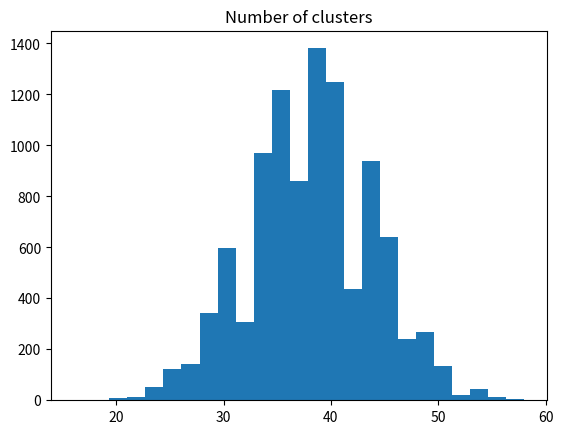

Generate this figure with matplotlib:
import numpy as np
import matplotlib.pyplot as plt

# Set up the random number generator.
rnd = np.random.default_rng()

slug = np.array([
    'X', 'X', 'X', 'X', 'X', 'X', 'H', 'X', 'X', 'H', 'X', 'H', 'H', 'X', 'X',
    'X', 'X', 'X', 'X', 'X', 'X', 'H', 'X', 'X', 'X', 'X', 'X', 'H', 'X', 'X',
    'X', 'X', 'H', 'H', 'X', 'X', 'X', 'X', 'X', 'H', 'X', 'X', 'H', 'X', 'H',
    'X', 'X', 'X', 'H', 'H', 'X', 'X', 'X', 'X', 'X', 'H', 'X', 'H', 'X', 'X',
    'X', 'X', 'H', 'H', 'X', 'H', 'H', 'X', 'X', 'X', 'X', 'X', 'X', 'X', 'X',
    'X', 'X', 'H', 'X', 'X', 'X', 'H', 'X', 'X', 'H', 'X', 'X', 'H', 'X', 'H',
    'X', 'X', 'H', 'X', 'X', 'X', 'H', 'X', 'X', 'X'
])

slug_runs = 0
current_element = 'start-marker'  # Something that is always != to the elements.
for element in slug:
    if element != current_element:  # The previous cluster has finished.
        slug_runs = slug_runs + 1  # Record we are in a new cluster.
        current_element = element  # Give the starting element for the new cluster.
# Show the count.
slug_runs

random_hand = np.array([
    'X', 'X', 'H', 'X', 'X', 'X', 'X', 'H', 'H', 'X', 'X', 'X', 'H', 'H', 'H',
    'X', 'X', 'X', 'X', 'X', 'H', 'X', 'X', 'X', 'H', 'X', 'X', 'H', 'X', 'X',
    'X', 'X', 'H', 'X', 'H', 'H', 'X', 'X', 'X', 'X', 'X', 'X', 'X', 'X', 'X',
    'H', 'X', 'X', 'X', 'X', 'X', 'X', 'H', 'H', 'X', 'X', 'X', 'X', 'X', 'H',
    'H', 'H', 'X', 'X', 'X', 'X', 'X', 'X', 'H', 'X', 'H', 'X', 'H', 'X', 'X',
    'H', 'X', 'H', 'X', 'X', 'X', 'X', 'X', 'X', 'X', 'X', 'X', 'H', 'X', 'X',
    'X', 'X', 'X', 'X', 'X', 'H', 'H', 'H', 'X', 'X'
])
random_runs = 0
current_element = 'start-marker'  # Something that is always != to the elements.
for element in random_hand:
    if element != current_element:  # The previous cluster has finished.
        random_runs = random_runs + 1  # Record we are in a new cluster.
        current_element = element  # Give the starting element for the new cluster.
# Show the result.
random_runs

# Set the number of trials.
n_trials = 10_000

# An empty array to store the trials.
results = np.zeros(n_trials)

for i in range(n_trials):
    # Sample 100 "at-bats" with Slug's own probabilities.
    hits_misses = rnd.choice(['H', 'X'], p=[0.25, 0.75], size=100)
    # How many runs (of any length >=1) are there in the 100 at-bats?
    fake_runs = 0
    current_element = 'start-marker'  # Something always != to the elements.
    for element in hits_misses:
        if element != current_element:  # The previous cluster has finished.
            fake_runs = fake_runs + 1  # Record we are in a new cluster.
            current_element = element  # Give the starting element for the new cluster.
    # Record the result.
    results[i] = fake_runs

plt.hist(results, bins=25)
plt.title('Distribution of number of clusters in random hit/miss arrays')
plt.title('Number of clusters')